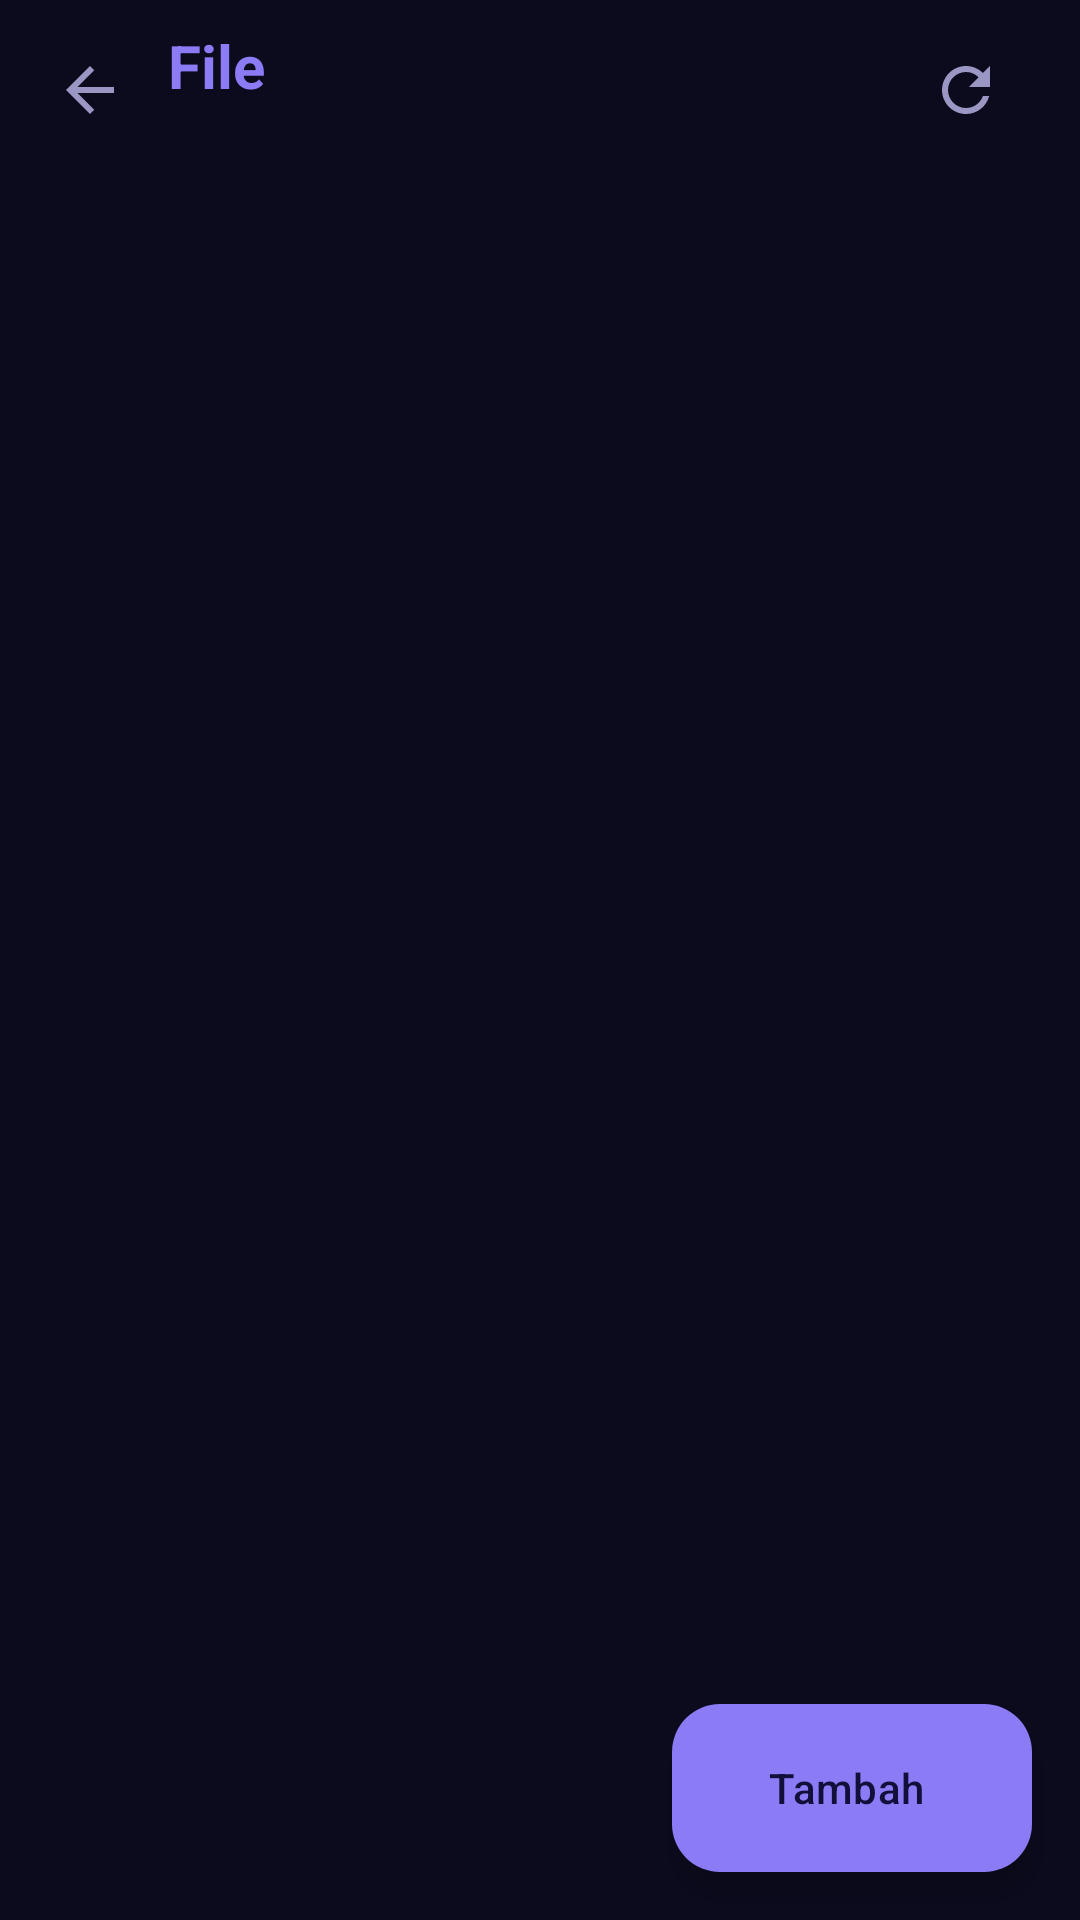

Produce the Android XML layout that renders to this screen, including the resource entries it uses.
<!-- AndroidManifest.xml: application theme Theme.Zix.Splash -->
<!-- res/layout/activity_files.xml -->
<?xml version="1.0" encoding="utf-8"?>
<FrameLayout xmlns:android="http://schemas.android.com/apk/res/android"
    xmlns:app="http://schemas.android.com/apk/res-auto"
    android:layout_width="match_parent"
    android:layout_height="match_parent"
    android:background="?attr/zBg">

    <LinearLayout
        android:layout_width="match_parent"
        android:layout_height="match_parent"
        android:orientation="vertical">

        <LinearLayout
            android:layout_width="match_parent"
            android:layout_height="wrap_content"
            android:gravity="center_vertical"
            android:orientation="horizontal"
            android:paddingStart="8dp"
            android:paddingTop="8dp"
            android:paddingEnd="16dp">

            <ImageView
                android:id="@+id/btnBack"
                android:layout_width="44dp"
                android:layout_height="44dp"
                android:background="?attr/selectableItemBackgroundBorderless"
                android:contentDescription="@string/back"
                android:padding="10dp"
                android:src="@drawable/ic_back" />

            <LinearLayout
                android:layout_width="0dp"
                android:layout_height="wrap_content"
                android:layout_marginStart="4dp"
                android:layout_weight="1"
                android:orientation="vertical">

                <TextView
                    android:id="@+id/tvTitle"
                    android:layout_width="match_parent"
                    android:layout_height="wrap_content"
                    android:ellipsize="end"
                    android:maxLines="1"
                    android:text="@string/files"
                    android:textColor="?attr/zAccent"
                    android:textSize="20sp"
                    android:textStyle="bold" />

                <TextView
                    android:id="@+id/tvPath"
                    android:layout_width="match_parent"
                    android:layout_height="wrap_content"
                    android:ellipsize="start"
                    android:fontFamily="monospace"
                    android:maxLines="1"
                    android:textColor="?attr/zTextDim"
                    android:textSize="12sp" />
            </LinearLayout>

            <ImageView
                android:id="@+id/btnReload"
                android:layout_width="44dp"
                android:layout_height="44dp"
                android:background="?attr/selectableItemBackgroundBorderless"
                android:contentDescription="@string/refresh"
                android:padding="10dp"
                android:src="@drawable/ic_refresh" />
        </LinearLayout>

        <com.google.android.material.progressindicator.LinearProgressIndicator
            android:id="@+id/busy"
            android:layout_width="match_parent"
            android:layout_height="wrap_content"
            android:layout_marginStart="16dp"
            android:layout_marginTop="6dp"
            android:layout_marginEnd="16dp"
            android:indeterminate="true"
            android:visibility="invisible"
            app:indicatorColor="?attr/zAccent"
            app:trackColor="?attr/zSurface2" />

        <androidx.recyclerview.widget.RecyclerView
            android:id="@+id/rvFiles"
            android:layout_width="match_parent"
            android:layout_height="0dp"
            android:layout_weight="1"
            android:clipToPadding="false"
            android:paddingStart="16dp"
            android:paddingTop="6dp"
            android:paddingEnd="16dp"
            android:paddingBottom="96dp" />
    </LinearLayout>

    <com.google.android.material.floatingactionbutton.ExtendedFloatingActionButton
        android:id="@+id/fabAdd"
        android:layout_width="wrap_content"
        android:layout_height="wrap_content"
        android:layout_gravity="bottom|end"
        android:layout_margin="16dp"
        android:text="@string/files_add"
        android:textColor="?attr/zOnAccent"
        app:backgroundTint="?attr/zAccent" />
</FrameLayout>
<!-- resources referenced by this layout -->
<resources>
  <!-- drawable ic_back (drawable) -->
  <?xml version="1.0" encoding="utf-8"?>
  <vector xmlns:android="http://schemas.android.com/apk/res/android"
      android:width="24dp"
      android:height="24dp"
      android:tint="?attr/zTextDim"
      android:viewportWidth="24"
      android:viewportHeight="24">
      <path
          android:fillColor="#FFFFFFFF"
          android:pathData="M20,11H7.83l5.59,-5.59L12,4l-8,8 8,8 1.41,-1.41L7.83,13H20v-2z" />
  </vector>
  <!-- drawable ic_refresh (drawable) -->
  <?xml version="1.0" encoding="utf-8"?>
  <vector xmlns:android="http://schemas.android.com/apk/res/android"
      android:width="24dp"
      android:height="24dp"
      android:tint="?attr/zTextDim"
      android:viewportWidth="24"
      android:viewportHeight="24">
      <path
          android:fillColor="#FFFFFFFF"
          android:pathData="M17.65,6.35C16.2,4.9 14.21,4 12,4c-4.42,0 -7.99,3.58 -7.99,8s3.57,8 7.99,8c3.73,0 6.84,-2.55 7.73,-6h-2.08c-0.82,2.33 -3.04,4 -5.65,4 -3.31,0 -6,-2.69 -6,-6s2.69,-6 6,-6c1.66,0 3.14,0.69 4.22,1.78L13,11h7V4l-2.35,2.35z" />
  </vector>
  <string name="back">Kembali</string>
  <string name="files">File</string>
  <string name="files_add">Tambah</string>
  <string name="refresh">Refresh</string>
  <style name="Theme.Zix.Splash" parent="Theme.Zix.Indigo">
          <item name="android:windowBackground">@color/splash_bg</item>
      </style>
  <style name="Theme.Zix.Indigo" parent="Theme.Zix.Base.Dark">
          <item name="zBg">#0C0B1E</item>
          <item name="zSurface">#14132B</item>
          <item name="zSurface2">#1D1B3A</item>
          <item name="zStroke">#2E2B57</item>
          <item name="zText">#ECEBFA</item>
          <item name="zTextDim">#9A97C4</item>
          <item name="zAccent">#8B7CF6</item>
          <item name="zOnAccent">#12103A</item>
          <item name="zOk">#34D399</item>
          <item name="zBad">#F87171</item>
          <item name="zWarn">#FBBF24</item>
          <item name="zTermBg">#07061A</item>
          <item name="zTermFg">#DCDAF5</item>
      </style>
  <color name="splash_bg">#0C0B1E</color>
  <style name="Theme.Zix.Base.Dark" parent="Theme.Material3.Dark.NoActionBar">
          <item name="colorPrimary">?attr/zAccent</item>
          <item name="colorOnPrimary">?attr/zOnAccent</item>
          <item name="colorPrimaryContainer">?attr/zSurface2</item>
          <item name="colorOnPrimaryContainer">?attr/zAccent</item>
          <item name="colorSecondary">?attr/zAccent</item>
          <item name="colorSurface">?attr/zSurface</item>
          <item name="colorOnSurface">?attr/zText</item>
          <item name="colorSurfaceVariant">?attr/zSurface2</item>
          <item name="colorOnSurfaceVariant">?attr/zTextDim</item>
          <item name="colorSurfaceContainer">?attr/zSurface</item>
          <item name="colorSurfaceContainerHigh">?attr/zSurface2</item>
          <item name="colorSurfaceContainerHighest">?attr/zSurface2</item>
          <item name="colorOutline">?attr/zStroke</item>
          <item name="colorError">?attr/zBad</item>
          <item name="android:windowBackground">?attr/zBg</item>
          <item name="android:statusBarColor">?attr/zBg</item>
          <item name="android:navigationBarColor">?attr/zBg</item>
          <item name="android:textColorPrimary">?attr/zText</item>
          <item name="android:textColorSecondary">?attr/zTextDim</item>
          <item name="android:windowAnimationStyle">@style/ZixWindowAnim</item>
      </style>
  <style name="ZixWindowAnim" parent="@android:style/Animation.Activity">
          <item name="android:activityOpenEnterAnimation">@anim/open_enter</item>
          <item name="android:activityOpenExitAnimation">@anim/open_exit</item>
          <item name="android:activityCloseEnterAnimation">@anim/close_enter</item>
          <item name="android:activityCloseExitAnimation">@anim/close_exit</item>
      </style>
</resources>
